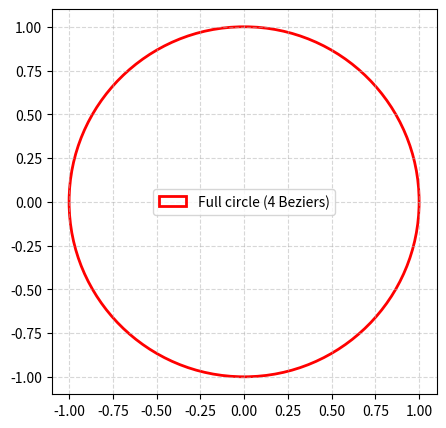

Generate this figure with matplotlib:
import numpy as np
import matplotlib.pyplot as plt
from matplotlib.path import Path
from matplotlib.patches import PathPatch


def full_circle_path():
    """Return a full circle using 4 cubic Bezier arcs (each 90deg)."""
    k = 4 / 3 * np.tan(np.pi / 8)

    verts = [
        (1, 0), (1, k), (k, 1), (0, 1),      # 0deg-90deg
        (-k, 1), (-1, k), (-1, 0),           # 90deg-180deg
        (-1, -k), (-k, -1), (0, -1),         # 180deg-270deg
        (k, -1), (1, -k), (1, 0)             # 270deg-360deg
    ]

    codes = [
        Path.MOVETO, Path.CURVE4, Path.CURVE4, Path.CURVE4,
        Path.CURVE4, Path.CURVE4, Path.CURVE4,
        Path.CURVE4, Path.CURVE4, Path.CURVE4,
        Path.CURVE4, Path.CURVE4, Path.CURVE4
    ]

    return Path(verts, codes)


# ---- Demo plot ----
circle_path = full_circle_path()

fig, ax = plt.subplots(figsize=(5, 5))
ax.add_patch(PathPatch(circle_path, edgecolor="red", lw=2.0, facecolor="none", label="Full circle (4 Beziers)"))

ax.set_xlim(-1.1, 1.1)
ax.set_ylim(-1.1, 1.1)
ax.set_aspect("equal")
ax.legend()
ax.grid(True, ls="--", alpha=0.5)
plt.show()
